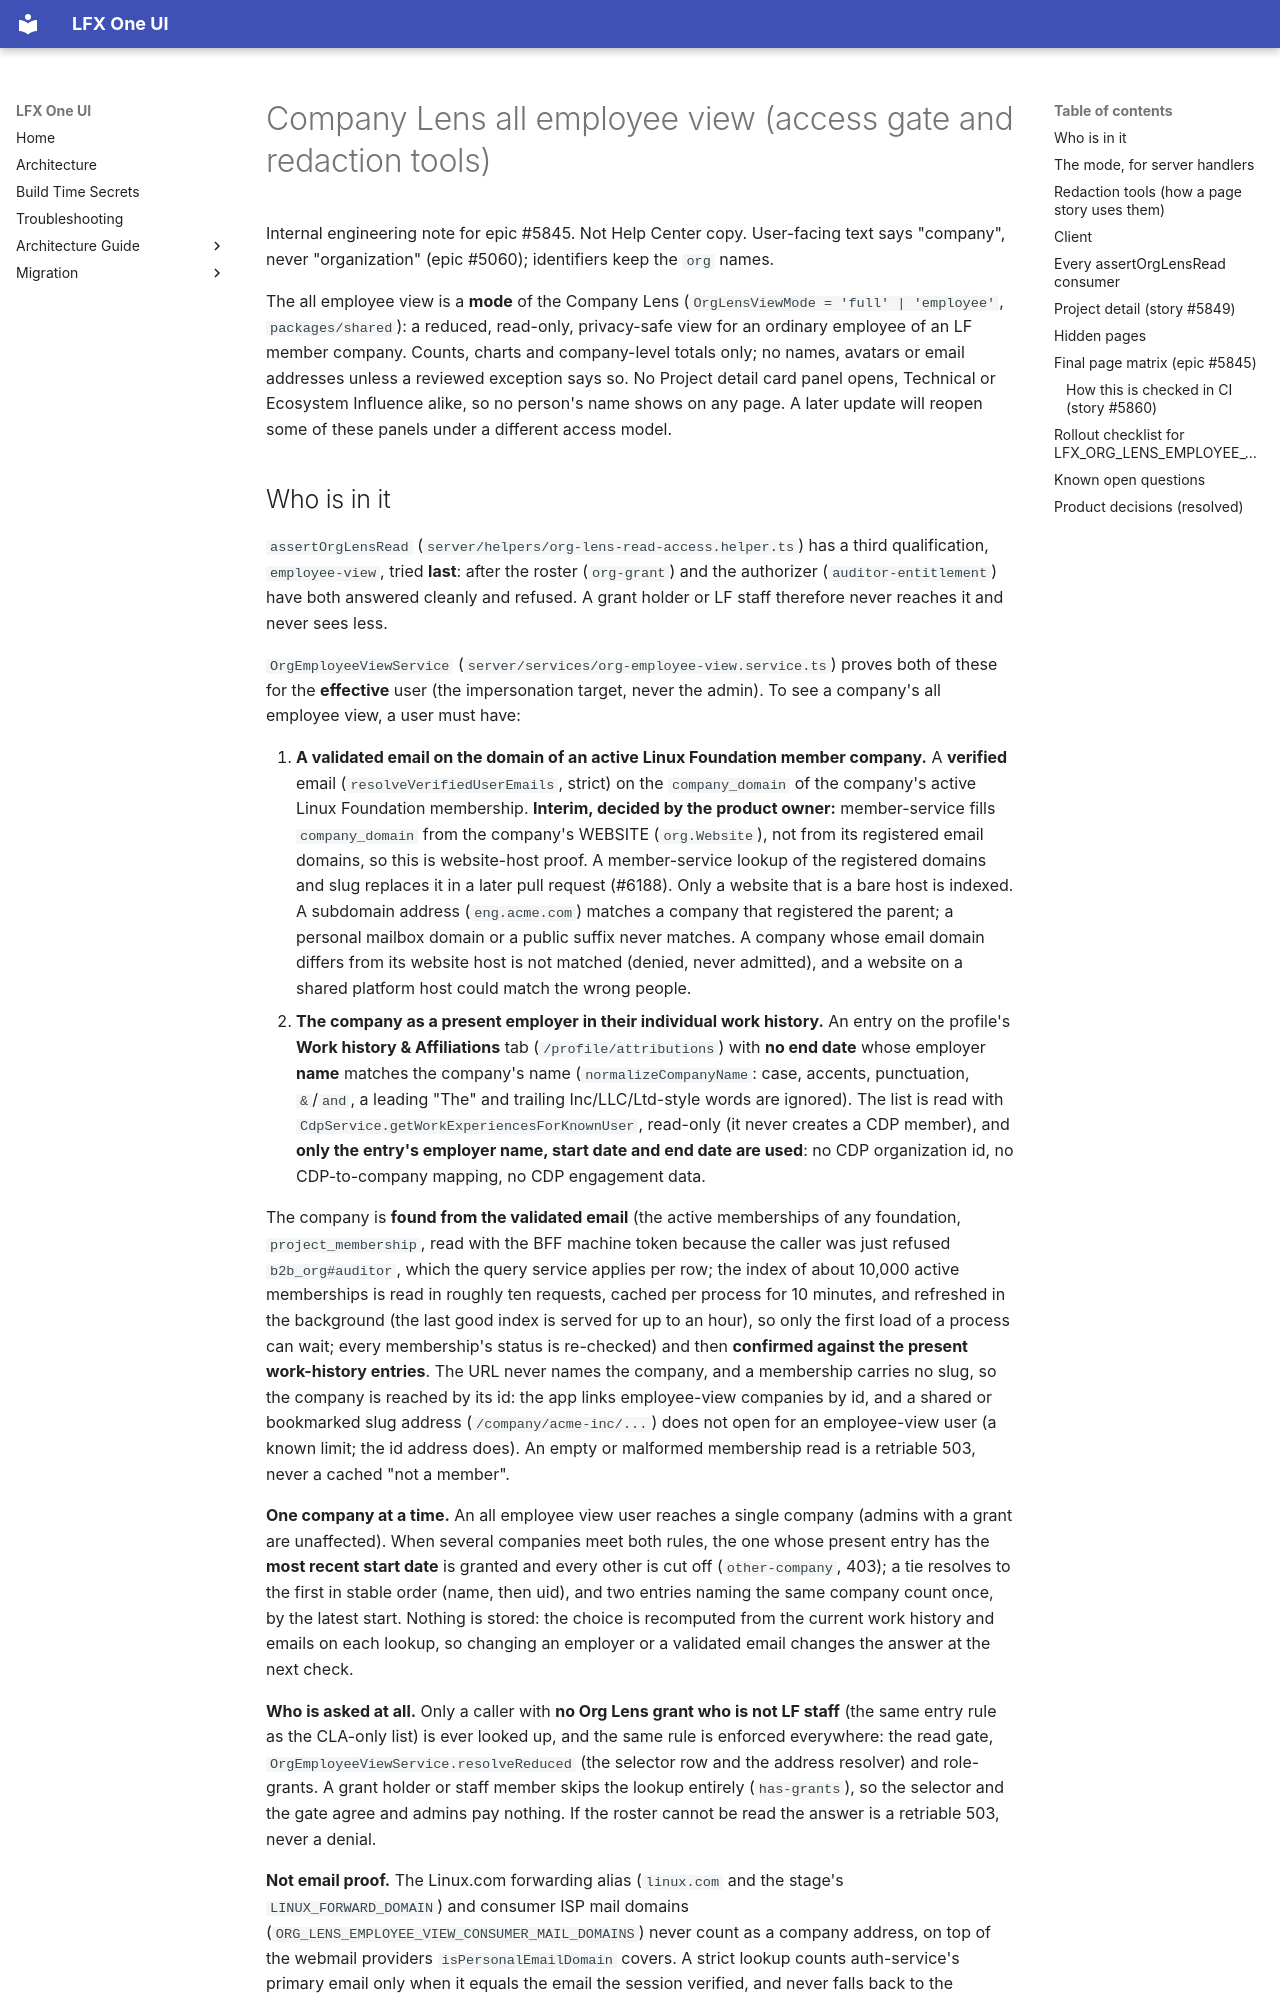

repository: linuxfoundation/lfx-self-serve · page: architecture/backend/company-lens-employee-view/index.html · generator: mkdocs

<!-- Copyright The Linux Foundation and each contributor to LFX. -->
<!-- SPDX-License-Identifier: MIT -->

# Company Lens all employee view (access gate and redaction tools)

Internal engineering note for epic #5845. Not Help Center copy. User-facing text says "company", never "organization" (epic #5060); identifiers keep the `org` names.

The all employee view is a **mode** of the Company Lens (`OrgLensViewMode = 'full' | 'employee'`, `packages/shared`): a reduced, read-only, privacy-safe view for an ordinary employee of an LF member company. Counts, charts and company-level totals only; no names, avatars or email addresses unless a reviewed exception says so. No Project detail card panel opens, Technical or Ecosystem Influence alike, so no person's name shows on any page. A later update will reopen some of these panels under a different access model.
